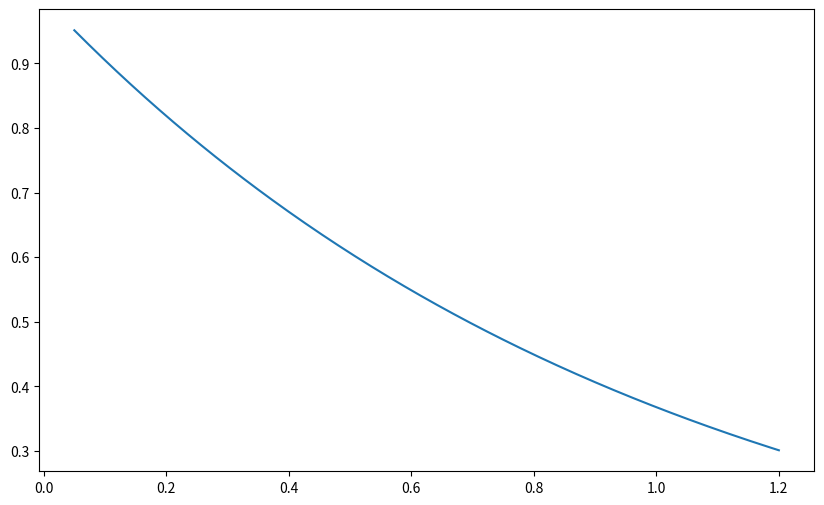

Reproduce this figure in Python.
import math
import numpy as np
import matplotlib.pyplot as pit

#Datos
x0 = 0.25 #este puede ser a
x = 1.0
h = x - x0 # este es el paso

#Funcion a evaluar
print("Taylor de f(x) = e^(-x), x0=0.25, x= 1.0")

#Derivadas en x0
exp_val = math.exp(-x0)
f0 = exp_val
f1 = -exp_val
f2 =  exp_val
f3 = -exp_val

# Términos de la serie de taylor
taylor_0 = f0
taylor_1 = f1 * h
taylor_2 = f2 * (h**2) / math.factorial(2)
taylor_3 = f3 * (h**3) / math.factorial(3)

#Aproximacion de Taylor
P0 = taylor_0
P1 = P0 + taylor_1
P2 = P1 + taylor_2
P3 = P2 + taylor_3

aproximaciones =[P0,P1,P2,P3]
real = math.exp(-x)

#Imprimir resultados
print("\n Orden | Aproximación | Error %")
for i, aprox in enumerate(aproximaciones):
  error = abs((real-aprox) / real) * 100
  print(f"{i} | {aprox:8f} | {error:8f}%" )

  #Crear gráfica
  x_vals = np.linspace(x0 - 0.2, x + 0.2, 300) #linspace crea un vector

  #Función real
  y_real = np.exp(-x_vals)

  #Funciones de Taylor alrededor de x0
  y_ord0 = f0 * np.ones_like(x_vals)
  y_ord1 = f0 + f1 * (x_vals - x0)
  y_ord2 = f0 + f1 * (x_vals - x0) + (f2 / 2) * (x_vals - x0)**2
  y_ord3 = f0 + f1 * (x_vals - x0) + (f2 / 2) * (x_vals - x0)**2 + (f3 / 6) * (x_vals - x0)**3

pit.figure(figsize=(10,6))
pit.plot(x_vals,y_real)
pit.show()